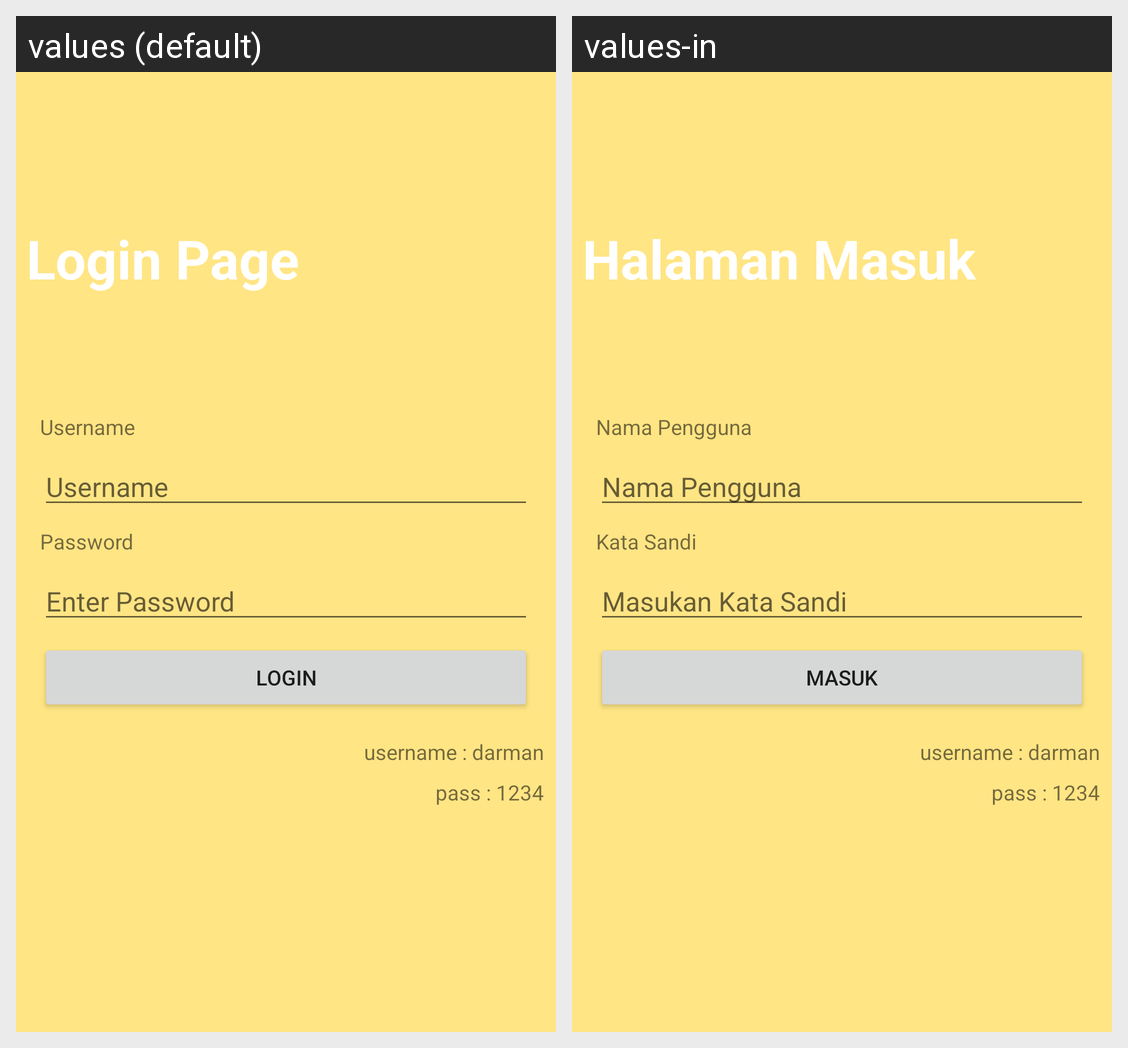

Here is an Android app screen in its default locale and in the app's own translations. Write out the translated-string differences for the strings that appear on this screen.
Android screen res/layout/activity_main.xml rendered under 2 locales, left to right: values (default), values-in. Device: Nexus 5 (rendered at 1080×1920; each locale shown at half size, 540×960, under a caption strip naming it); theme Theme.Darman_Tugas10.
Strings drawn on this screen, with the default value and each locale's value (text and hints the layout hard-codes, and strings that could not be matched under every locale, appear in the picture but are not listed):

jd_username1
  values: Username
  values-in: Nama Pengguna

Header
  values: Login Page
  values-in: Halaman Masuk

jd_password2
  values: Enter Password
  values-in: Masukan Kata Sandi

jd_button
  values: Login
  values-in: Masuk

jd_password1
  values: Password
  values-in: Kata Sandi
